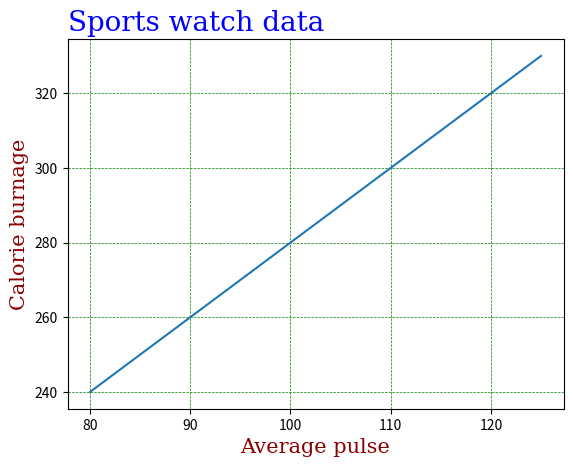

The script that saved this image:
import matplotlib.pyplot as plt
import numpy as np

x = np.array([80, 85, 90, 95, 100, 105, 110, 115, 120, 125])
y = np.array([240, 250, 260, 270, 280, 290, 300, 310, 320, 330])

font1 = {'family': 'serif', 'color': 'blue', 'size': 20}
font2 = {'family': 'serif', 'color': 'darkred', 'size': 15}

plt.title('Sports watch data', fontdict = font1, loc='left')
plt.xlabel('Average pulse', fontdict = font2)
plt.ylabel('Calorie burnage', fontdict = font2)

plt.plot(x, y)

plt.grid(color='green', linestyle='--', linewidth=0.5)

plt.show()
